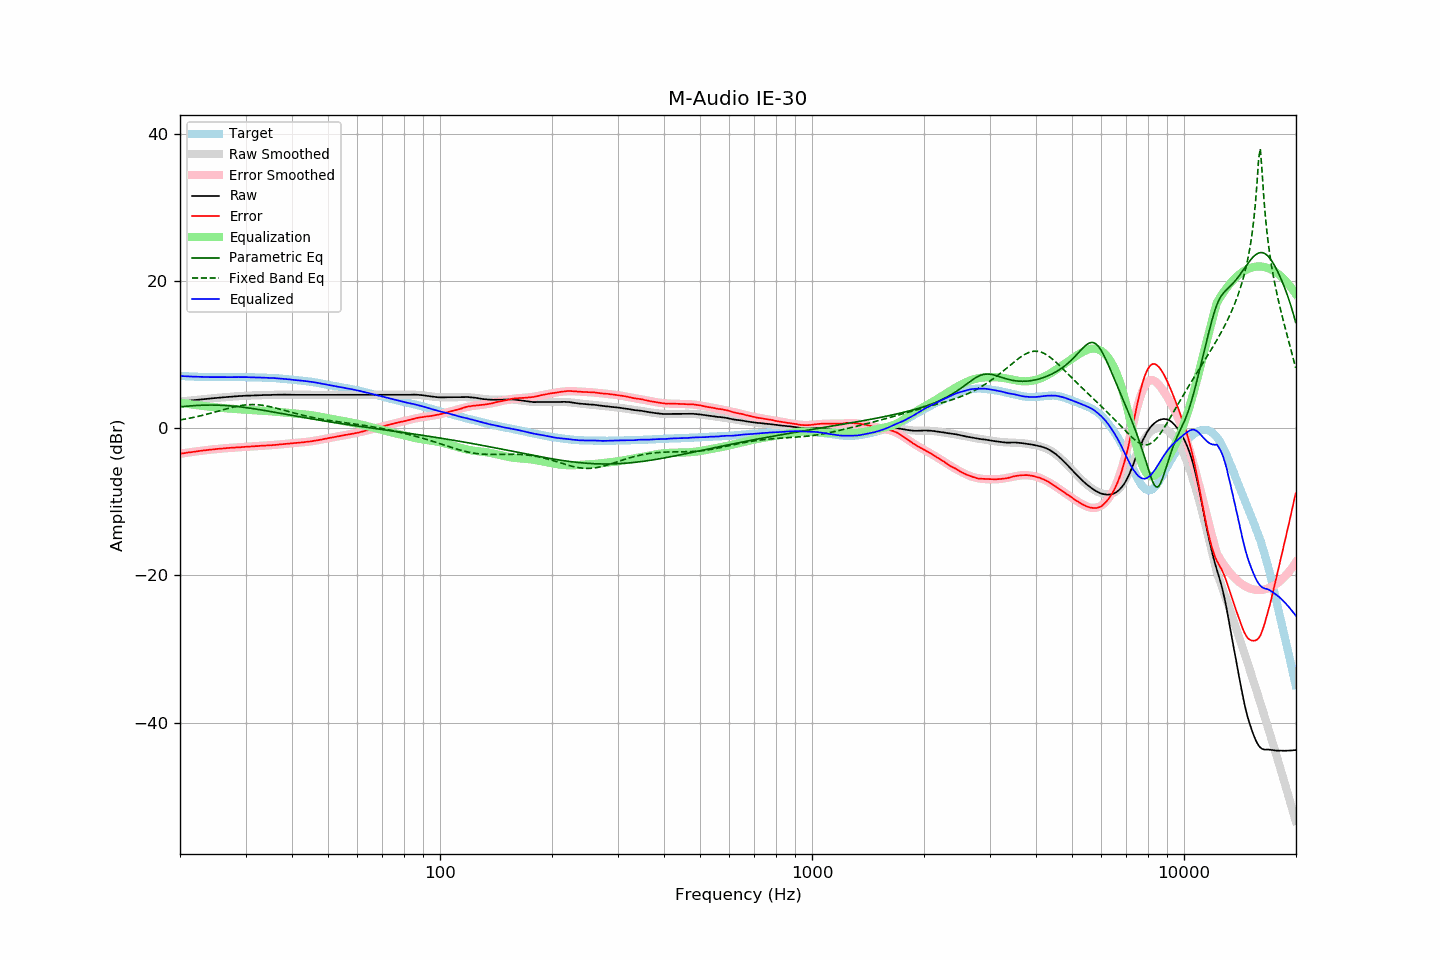

The table this chart was drawn from, first rows:
frequency, raw, error, smoothed, error_smoothed, equalization, parametric_eq, fixed_band_eq, equalized_raw, equalized_smoothed, target
20.00, 3.63, -3.47, 3.63, -3.47, 3.47, 2.90, 1.12, 7.10, 7.10, 7.10
20.20, 3.65, -3.44, 3.65, -3.44, 3.44, 2.92, 1.16, 7.09, 7.09, 7.09
20.40, 3.67, -3.41, 3.67, -3.40, 3.40, 2.95, 1.20, 7.07, 7.08, 7.08
20.61, 3.70, -3.37, 3.69, -3.37, 3.37, 2.97, 1.24, 7.07, 7.07, 7.07
20.81, 3.72, -3.33, 3.72, -3.34, 3.34, 2.99, 1.28, 7.06, 7.05, 7.05
21.02, 3.74, -3.30, 3.74, -3.30, 3.30, 3.01, 1.32, 7.04, 7.04, 7.04
21.23, 3.76, -3.27, 3.76, -3.27, 3.27, 3.03, 1.36, 7.03, 7.03, 7.03
21.44, 3.78, -3.26, 3.78, -3.24, 3.24, 3.04, 1.41, 7.02, 7.02, 7.04
21.66, 3.81, -3.21, 3.80, -3.21, 3.21, 3.06, 1.45, 7.02, 7.02, 7.02
21.87, 3.83, -3.19, 3.83, -3.18, 3.18, 3.08, 1.50, 7.01, 7.01, 7.02
22.09, 3.85, -3.15, 3.85, -3.15, 3.15, 3.09, 1.55, 7.00, 7.00, 7.00
22.31, 3.87, -3.12, 3.87, -3.12, 3.12, 3.10, 1.60, 6.99, 6.99, 6.99
22.54, 3.89, -3.09, 3.89, -3.09, 3.09, 3.11, 1.65, 6.98, 6.99, 6.98
22.76, 3.92, -3.06, 3.91, -3.07, 3.07, 3.12, 1.70, 6.98, 6.98, 6.98
22.99, 3.94, -3.03, 3.94, -3.04, 3.04, 3.13, 1.75, 6.98, 6.97, 6.97
23.22, 3.96, -3.00, 3.96, -3.01, 3.01, 3.14, 1.81, 6.97, 6.97, 6.96
23.45, 3.98, -2.99, 3.98, -2.98, 2.98, 3.14, 1.86, 6.96, 6.96, 6.97
23.69, 4.00, -2.96, 4.00, -2.96, 2.96, 3.15, 1.92, 6.95, 6.96, 6.96
23.92, 4.02, -2.93, 4.02, -2.93, 2.93, 3.15, 1.98, 6.95, 6.95, 6.95
24.16, 4.04, -2.92, 4.04, -2.91, 2.91, 3.15, 2.04, 6.95, 6.95, 6.96
24.40, 4.07, -2.89, 4.06, -2.88, 2.88, 3.15, 2.10, 6.95, 6.95, 6.96
24.65, 4.09, -2.86, 4.09, -2.86, 2.86, 3.15, 2.16, 6.95, 6.95, 6.95
24.89, 4.11, -2.84, 4.11, -2.84, 2.84, 3.15, 2.22, 6.95, 6.95, 6.95
25.14, 4.13, -2.81, 4.13, -2.82, 2.82, 3.14, 2.28, 6.95, 6.94, 6.94
25.39, 4.15, -2.79, 4.15, -2.80, 2.80, 3.13, 2.34, 6.95, 6.94, 6.94
25.65, 4.17, -2.77, 4.16, -2.78, 2.78, 3.13, 2.40, 6.95, 6.94, 6.94
25.91, 4.18, -2.76, 4.18, -2.76, 2.76, 3.12, 2.47, 6.93, 6.94, 6.94
26.16, 4.20, -2.75, 4.20, -2.74, 2.74, 3.10, 2.53, 6.94, 6.94, 6.95
26.43, 4.22, -2.72, 4.22, -2.72, 2.72, 3.09, 2.59, 6.94, 6.94, 6.94
26.69, 4.24, -2.70, 4.24, -2.70, 2.70, 3.08, 2.65, 6.94, 6.94, 6.94
26.96, 4.26, -2.68, 4.26, -2.69, 2.69, 3.06, 2.71, 6.94, 6.94, 6.94
27.23, 4.27, -2.67, 4.27, -2.67, 2.67, 3.04, 2.76, 6.94, 6.94, 6.94
27.50, 4.29, -2.65, 4.29, -2.65, 2.65, 3.03, 2.82, 6.94, 6.94, 6.94
27.77, 4.31, -2.64, 4.31, -2.64, 2.64, 3.01, 2.87, 6.95, 6.95, 6.95
28.05, 4.32, -2.62, 4.32, -2.62, 2.62, 2.99, 2.92, 6.94, 6.95, 6.94
28.33, 4.34, -2.61, 4.34, -2.61, 2.61, 2.96, 2.97, 6.95, 6.95, 6.95
28.62, 4.36, -2.59, 4.36, -2.59, 2.59, 2.94, 3.01, 6.95, 6.95, 6.95
28.90, 4.37, -2.59, 4.37, -2.58, 2.58, 2.91, 3.05, 6.95, 6.95, 6.96
29.19, 4.39, -2.57, 4.38, -2.56, 2.56, 2.89, 3.09, 6.95, 6.95, 6.96
29.48, 4.40, -2.55, 4.40, -2.55, 2.55, 2.86, 3.12, 6.95, 6.95, 6.95
29.78, 4.42, -2.53, 4.41, -2.54, 2.54, 2.83, 3.15, 6.96, 6.95, 6.95
30.08, 4.43, -2.52, 4.42, -2.52, 2.52, 2.81, 3.17, 6.95, 6.94, 6.95
30.38, 4.43, -2.50, 4.43, -2.51, 2.51, 2.78, 3.19, 6.94, 6.94, 6.93
30.68, 4.44, -2.49, 4.44, -2.49, 2.49, 2.74, 3.21, 6.93, 6.93, 6.93
30.99, 4.44, -2.49, 4.45, -2.48, 2.48, 2.71, 3.21, 6.92, 6.93, 6.93
31.30, 4.45, -2.48, 4.46, -2.47, 2.47, 2.68, 3.22, 6.91, 6.92, 6.93
31.61, 4.46, -2.46, 4.46, -2.45, 2.45, 2.65, 3.22, 6.91, 6.92, 6.92
31.93, 4.48, -2.42, 4.47, -2.44, 2.44, 2.61, 3.21, 6.92, 6.91, 6.90
32.24, 4.48, -2.43, 4.48, -2.42, 2.42, 2.58, 3.20, 6.90, 6.90, 6.91
32.57, 4.49, -2.40, 4.48, -2.41, 2.41, 2.54, 3.18, 6.90, 6.89, 6.89
32.89, 4.50, -2.39, 4.49, -2.40, 2.40, 2.51, 3.16, 6.90, 6.89, 6.89
33.22, 4.50, -2.38, 4.50, -2.38, 2.38, 2.47, 3.13, 6.88, 6.88, 6.88
33.55, 4.51, -2.37, 4.50, -2.37, 2.37, 2.43, 3.10, 6.88, 6.88, 6.88
33.89, 4.51, -2.36, 4.51, -2.36, 2.36, 2.40, 3.06, 6.86, 6.87, 6.87
34.23, 4.51, -2.34, 4.52, -2.34, 2.34, 2.36, 3.02, 6.85, 6.86, 6.85
34.57, 4.52, -2.33, 4.52, -2.33, 2.33, 2.32, 2.98, 6.84, 6.85, 6.85
34.92, 4.53, -2.30, 4.53, -2.31, 2.31, 2.28, 2.93, 6.84, 6.84, 6.83
35.27, 4.54, -2.31, 4.54, -2.29, 2.29, 2.24, 2.88, 6.83, 6.83, 6.85
35.62, 4.54, -2.28, 4.54, -2.28, 2.28, 2.21, 2.83, 6.82, 6.82, 6.82
35.97, 4.55, -2.27, 4.55, -2.26, 2.26, 2.17, 2.78, 6.81, 6.81, 6.82
... 635 more rows
